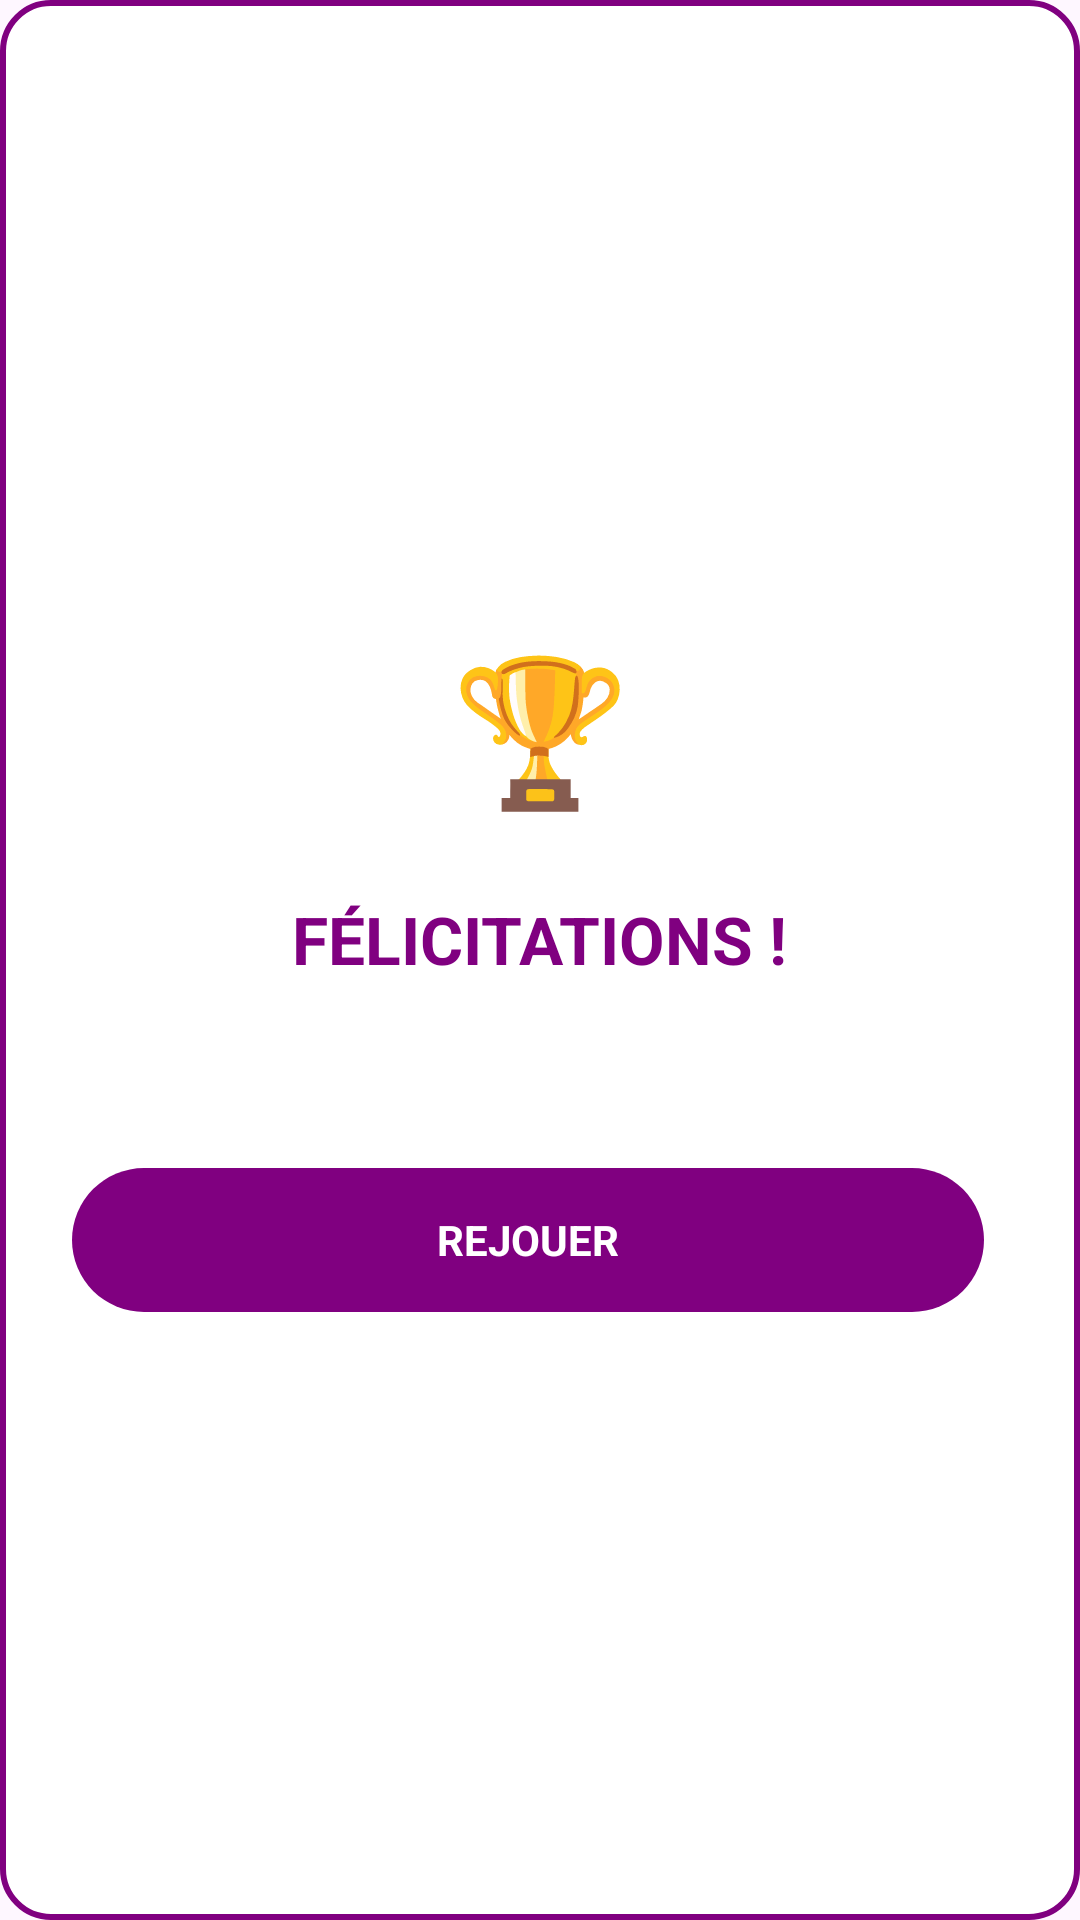

This screen was rendered from an Android layout file. Write that file and the resources it references.
<!-- AndroidManifest.xml: application theme Theme.FinalTtt -->
<!-- res/layout/dialog_game_over.xml -->
<?xml version="1.0" encoding="utf-8"?>
<LinearLayout xmlns:android="http://schemas.android.com/apk/res/android"
    android:layout_width="match_parent"
    android:layout_height="wrap_content"
    android:orientation="vertical"
    android:padding="24dp"
    android:background="@drawable/dialog_background"
    android:gravity="center">

    <TextView
        android:id="@+id/dialogIcon"
        android:layout_width="80dp"
        android:layout_height="80dp"
        android:layout_gravity="center"
        android:gravity="center"
        android:text="🏆"
        android:textSize="48sp"
        android:layout_marginBottom="16dp" />

    <TextView
        android:id="@+id/dialogTitle"
        android:layout_width="wrap_content"
        android:layout_height="wrap_content"
        android:layout_gravity="center_horizontal"
        android:text="FÉLICITATIONS !"
        android:textColor="#800080"
        android:textSize="22sp"
        android:textStyle="bold"
        android:layout_marginBottom="8dp" />

    <TextView
        android:id="@+id/dialogMessage"
        android:layout_width="wrap_content"
        android:layout_height="wrap_content"
        android:layout_gravity="center_horizontal"
        android:text=""
        android:textColor="#000000"
        android:textSize="16sp"
        android:gravity="center"
        android:lineSpacingExtra="4dp"
        android:layout_marginBottom="24dp" />

    <LinearLayout
        android:layout_width="match_parent"
        android:layout_height="wrap_content"
        android:orientation="horizontal"
        android:gravity="center"
        android:layout_marginTop="8dp">

        <TextView
            android:id="@+id/btnRestart"
            android:layout_width="0dp"
            android:layout_height="48dp"
            android:layout_weight="1"
            android:layout_marginEnd="8dp"
            android:text="REJOUER"
            android:textColor="#FFFFFF"
            android:background="@drawable/button_purple_rounded"
            android:gravity="center"
            android:textSize="14sp"
            android:textStyle="bold"
            android:clickable="true"
            android:focusable="true" />

    </LinearLayout>

</LinearLayout>
<!-- resources referenced by this layout -->
<resources>
  <!-- drawable button_purple_rounded (drawable) -->
  <?xml version="1.0" encoding="utf-8"?>
  <shape xmlns:android="http://schemas.android.com/apk/res/android"
      android:shape="rectangle">
      <solid android:color="#800080" />
      <corners android:radius="24dp" />
  </shape>
  <!-- drawable dialog_background (drawable) -->
  <?xml version="1.0" encoding="utf-8"?>
  <shape xmlns:android="http://schemas.android.com/apk/res/android"
      android:shape="rectangle">
      <solid android:color="#FFFFFF" />
      <stroke
          android:width="2dp"
          android:color="#800080" />
      <corners android:radius="16dp" />
      <padding
          android:left="16dp"
          android:top="16dp"
          android:right="16dp"
          android:bottom="16dp" />
  </shape>
  <style name="Theme.FinalTtt" parent="Base.Theme.FinalTtt" />
  <style name="Base.Theme.FinalTtt" parent="Theme.Material3.DayNight.NoActionBar">
          
          
      </style>
</resources>
